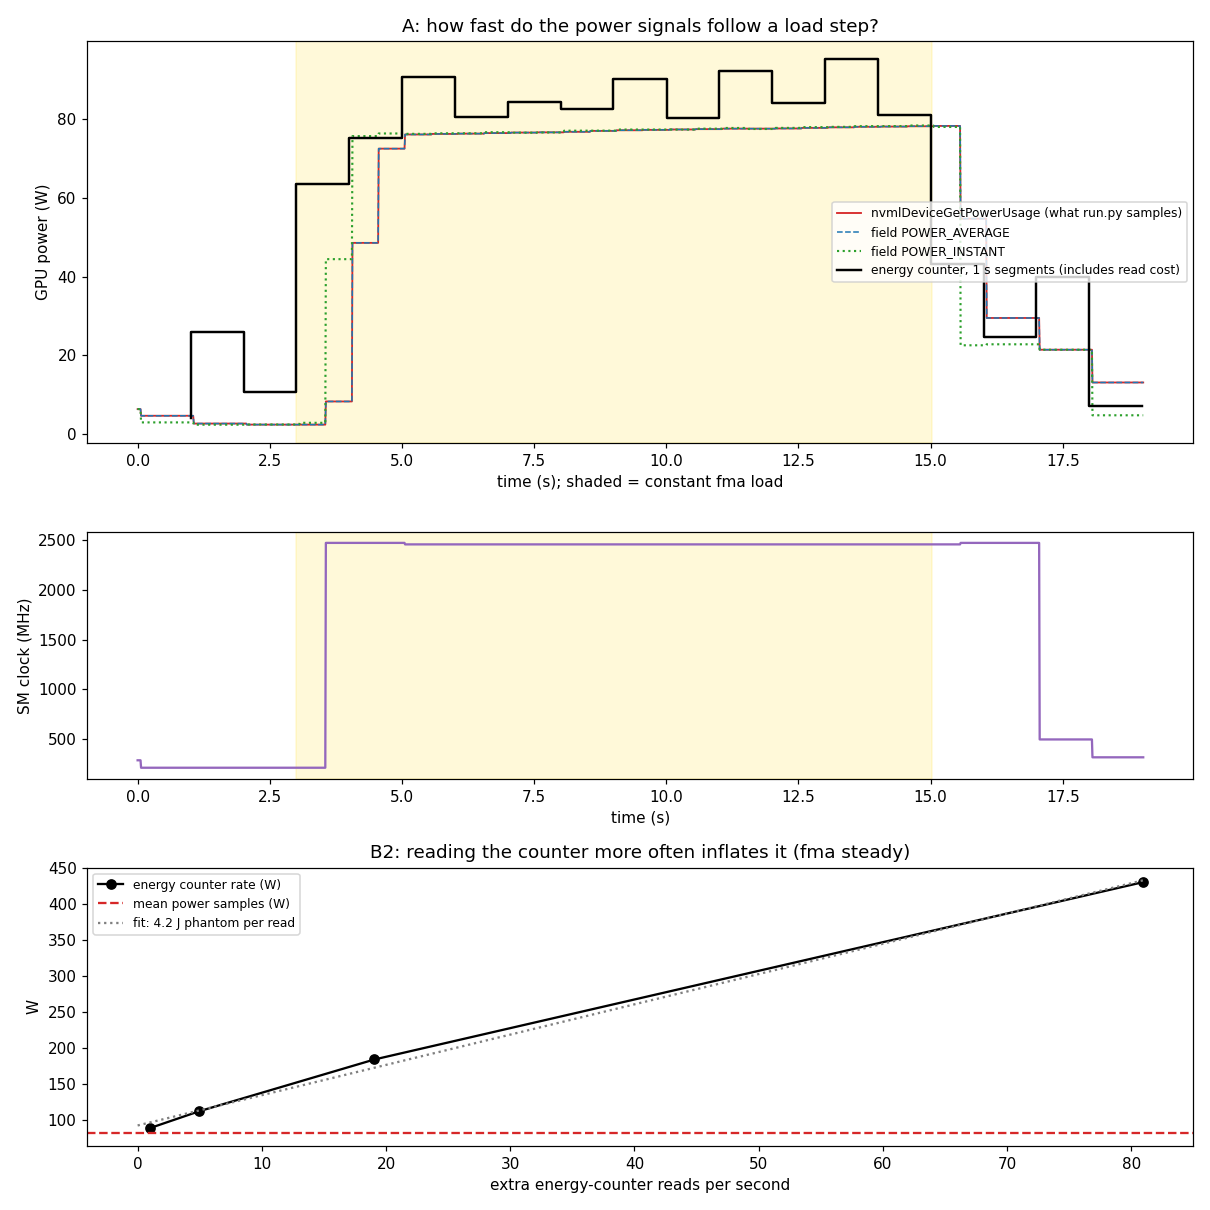

The data file committed next to this chart (first rows):
t_s, power_api_mw, power_avg_field_mw, power_inst_field_mw, sm_mhz
0.0003854, 6366, 6366, 6366, 285
0.01387, 6366, 6366, 6366, 285
0.02452, 6366, 6366, 6366, 285
0.03471, 6366, 6366, 6366, 285
0.045, 6366, 6366, 6366, 285
0.05546, 6366, 6366, 6366, 285
0.06552, 4677, 4677, 2988, 210
0.07627, 4677, 4677, 2988, 210
0.08778, 4677, 4677, 2988, 210
0.09883, 4677, 4677, 2988, 210
0.1094, 4677, 4677, 2988, 210
0.1199, 4677, 4677, 2988, 210
0.1305, 4677, 4677, 2988, 210
0.1407, 4677, 4677, 2988, 210
0.1512, 4677, 4677, 2988, 210
0.1616, 4677, 4677, 2988, 210
0.1721, 4677, 4677, 2988, 210
0.1824, 4677, 4677, 2988, 210
0.1933, 4677, 4677, 2988, 210
0.2042, 4677, 4677, 2988, 210
0.2149, 4677, 4677, 2988, 210
0.2252, 4677, 4677, 2988, 210
0.2358, 4677, 4677, 2988, 210
0.2459, 4677, 4677, 2988, 210
0.2565, 4677, 4677, 2988, 210
0.2669, 4677, 4677, 2988, 210
0.277, 4677, 4677, 2988, 210
0.2872, 4677, 4677, 2988, 210
0.2976, 4677, 4677, 2988, 210
0.3078, 4677, 4677, 2988, 210
0.3178, 4677, 4677, 2988, 210
0.3282, 4677, 4677, 2988, 210
0.3389, 4677, 4677, 2988, 210
0.349, 4677, 4677, 2988, 210
0.3594, 4677, 4677, 2988, 210
0.3696, 4677, 4677, 2988, 210
0.3798, 4677, 4677, 2988, 210
0.3901, 4677, 4677, 2988, 210
0.4004, 4677, 4677, 2988, 210
0.411, 4677, 4677, 2988, 210
0.4214, 4677, 4677, 2988, 210
0.4317, 4677, 4677, 2988, 210
0.442, 4677, 4677, 2988, 210
0.4525, 4677, 4677, 2988, 210
0.4632, 4677, 4677, 2988, 210
0.4739, 4677, 4677, 2988, 210
0.4848, 4677, 4677, 2988, 210
0.4955, 4677, 4677, 2988, 210
0.506, 4677, 4677, 2988, 210
0.5164, 4677, 4677, 2988, 210
0.5269, 4677, 4677, 2988, 210
0.5375, 4677, 4677, 2988, 210
0.5477, 4677, 4677, 2988, 210
0.558, 4677, 4677, 2988, 210
0.5682, 4677, 4677, 2988, 210
0.5784, 4677, 4677, 2988, 210
0.5885, 4677, 4677, 2988, 210
0.5988, 4677, 4677, 2988, 210
0.6092, 4677, 4677, 2988, 210
0.6195, 4677, 4677, 2988, 210
... 1,765 more rows
